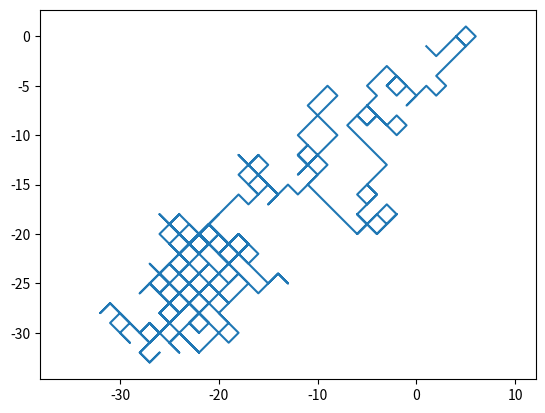

The script that saved this image:
# a: x_step = 2*x_step - 1
# b: x_position = np.cumsum(x_step) or x_position = x_step.cumsum()
# c:
# random_walk.py
import numpy as np
from matplotlib import pyplot as plt
from numpy.random import random as rng
num_steps = 500
x_step = rng(num_steps) > 0.5
y_step = rng(num_steps) > 0.5
x_step = 2*x_step - 1
y_step = 2*y_step - 1
x_position = np.cumsum(x_step)
y_position = np.cumsum(y_step)
plt.plot(x_position, y_position)
plt.axis('equal')
plt.show()
